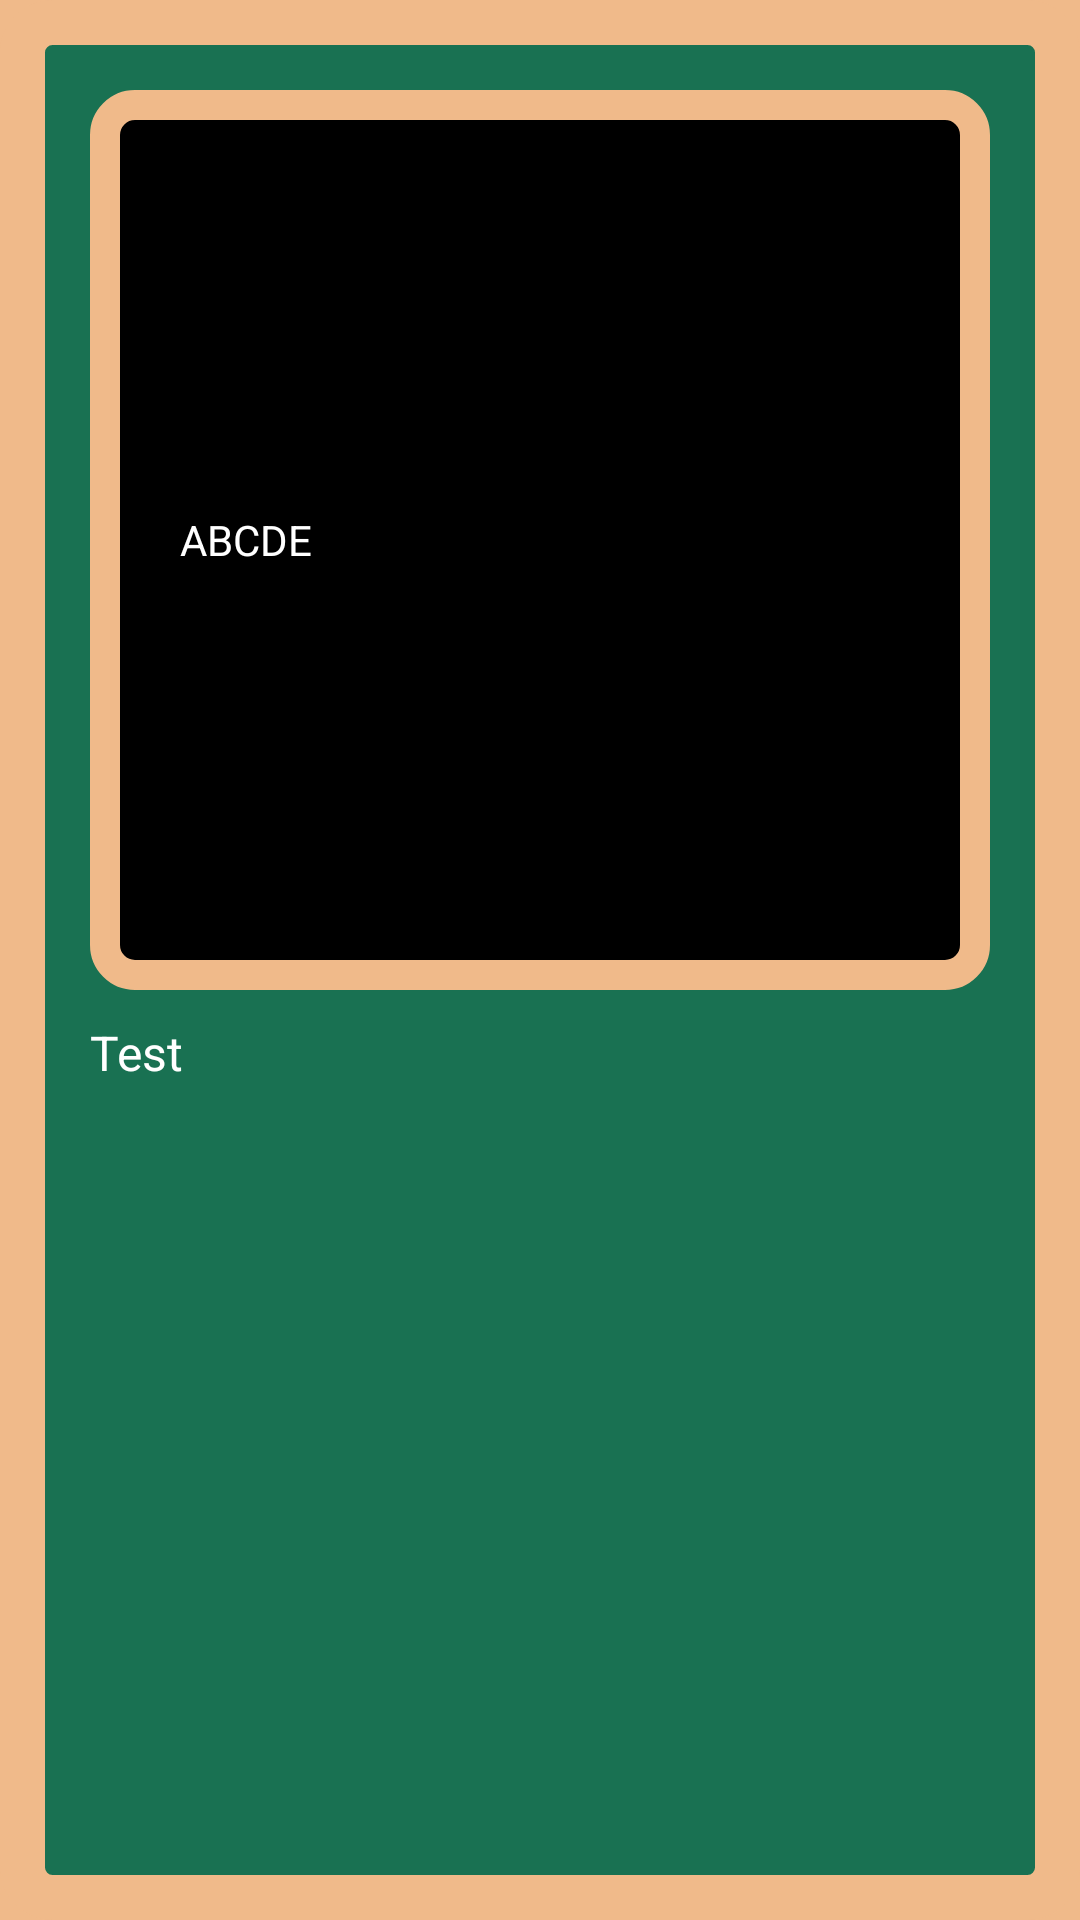

Reconstruct the res/layout file that produces this screen, plus the resources it refers to.
<!-- AndroidManifest.xml: activity theme AppTheme.NoActionBar -->
<!-- res/layout/activity_info.xml -->
<?xml version="1.0" encoding="utf-8"?>
<RelativeLayout xmlns:android="http://schemas.android.com/apk/res/android"
    xmlns:card_view="http://schemas.android.com/apk/res-auto"
    xmlns:tools="http://schemas.android.com/tools"
    android:layout_width="match_parent"
    android:layout_height="match_parent"
    android:background="#F0BA8A"
    tools:context="com.odia.alphabet.info.InfoActivity">

    <RelativeLayout
        android:layout_width="match_parent"
        android:layout_height="match_parent"
        android:background="@drawable/user_draw_border"
        android:orientation="vertical">


        <RelativeLayout
            android:id="@+id/odia_txt_layout"
            android:layout_width="match_parent"
            android:layout_height="300dp"
            android:layout_centerHorizontal="true"
            android:layout_marginLeft="30dp"
            android:layout_marginRight="30dp"
            android:layout_marginTop="30dp"
            android:background="@drawable/black_board">

            <TextView
                android:id="@+id/odia_txt1"
                android:layout_width="wrap_content"
                android:layout_height="wrap_content"
                android:layout_marginLeft="30dp"
                android:layout_centerVertical="true"
                android:text="A"
                android:textColor="@color/white" />

            <TextView
                android:id="@+id/odia_txt2"
                android:layout_width="wrap_content"
                android:layout_height="wrap_content"
                android:layout_centerVertical="true"
                android:layout_marginRight="20dp"
                android:layout_toRightOf="@+id/odia_txt1"
                android:text="BCDE"
                android:textColor="@color/white" />


        </RelativeLayout>

        <TextView
            android:id="@+id/app_info_txt"
            android:layout_width="match_parent"
            android:layout_height="wrap_content"
            android:layout_below="@+id/odia_txt_layout"
            android:layout_marginLeft="30dp"
            android:layout_marginRight="20dp"
            android:layout_marginTop="10dp"
            android:text="Test"
            android:textColor="@color/white"
            android:textSize="16dp" />


    </RelativeLayout>

</RelativeLayout>
<!-- resources referenced by this layout -->
<resources>
  <color name="white">#FFFFFF</color>
  <!-- drawable black_board (drawable) -->
  <?xml version="1.0" encoding="utf-8"?>
  <shape xmlns:android="http://schemas.android.com/apk/res/android"
      android:shape="rectangle">
  
      
  
      
  
      <solid android:color="#000000" />
  
      <stroke
          android:width="10dp"
          android:color="#F0BA8A"/>
  
      
      <corners
          android:color="#000000"
          android:radius="10dp"/>
  
  </shape>
  <!-- drawable user_draw_border (drawable) -->
  <?xml version="1.0" encoding="utf-8"?>
  <shape xmlns:android="http://schemas.android.com/apk/res/android"
      android:shape="rectangle" >
  
      
  
      
  
      <solid android:color="#197152" />
  
      <stroke
          android:width="15dp"
          android:color="#F0BA8A" >
      </stroke>
  
      
      <corners
          android:radius="10dp">
      </corners>
  
  </shape>
  <style name="AppTheme.NoActionBar">
          <item name="windowActionBar">false</item>
          <item name="windowNoTitle">true</item>
      </style>
</resources>
